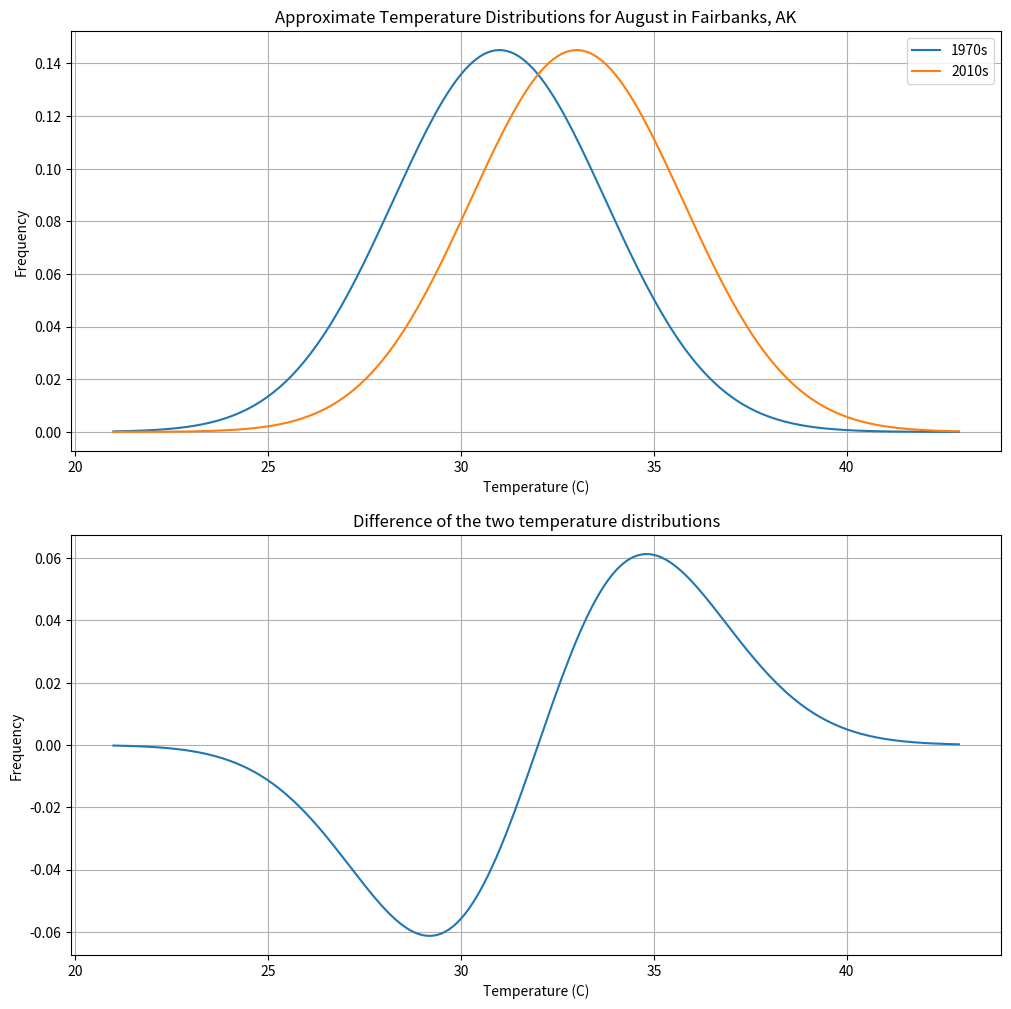

Recreate this plot in Python.
#!/usr/bin/env python
# coding: utf-8

# # Comparing temperature distributions

# [redacted]

# This notebook compares two distributions that differ slightly in their mean values. The idea is to simulate the two distributions in Figure 1.1 in Dessler's book, and to then subtract the distributions to show where they differ the most.

# In[1]:


import numpy as np
import matplotlib.pyplot as plt
from scipy.stats import norm
import statistics


# ### Generate two distributions of temperatures that approximate those measured in Fairbanks, AK in the 1970s and 2010s.

# In[2]:


# ....These distributions roughly approximate those in Figure 1.1 in Dessler's Introduction to Modern Climate Change
x = np.arange(21, 43, 0.1)
F1970s = norm.pdf(x, 31, 2.75)
F2010s = norm.pdf(x, 33, 2.75)


plt.figure(figsize=(12,12))
plt.subplot(211)
plt.plot(x, F1970s)
plt.plot(x, F2010s)
plt.grid(True)
plt.xlabel('Temperature (C)')
plt.ylabel('Frequency')
plt.title('Approximate Temperature Distributions for August in Fairbanks, AK')
plt.legend(['1970s', '2010s'])
plt.subplot(212)
plt.plot(x, F2010s-F1970s)
plt.xlabel('Temperature (C)')
plt.ylabel('Frequency')
plt.title('Difference of the two temperature distributions')
plt.grid(True)


# In[ ]:




